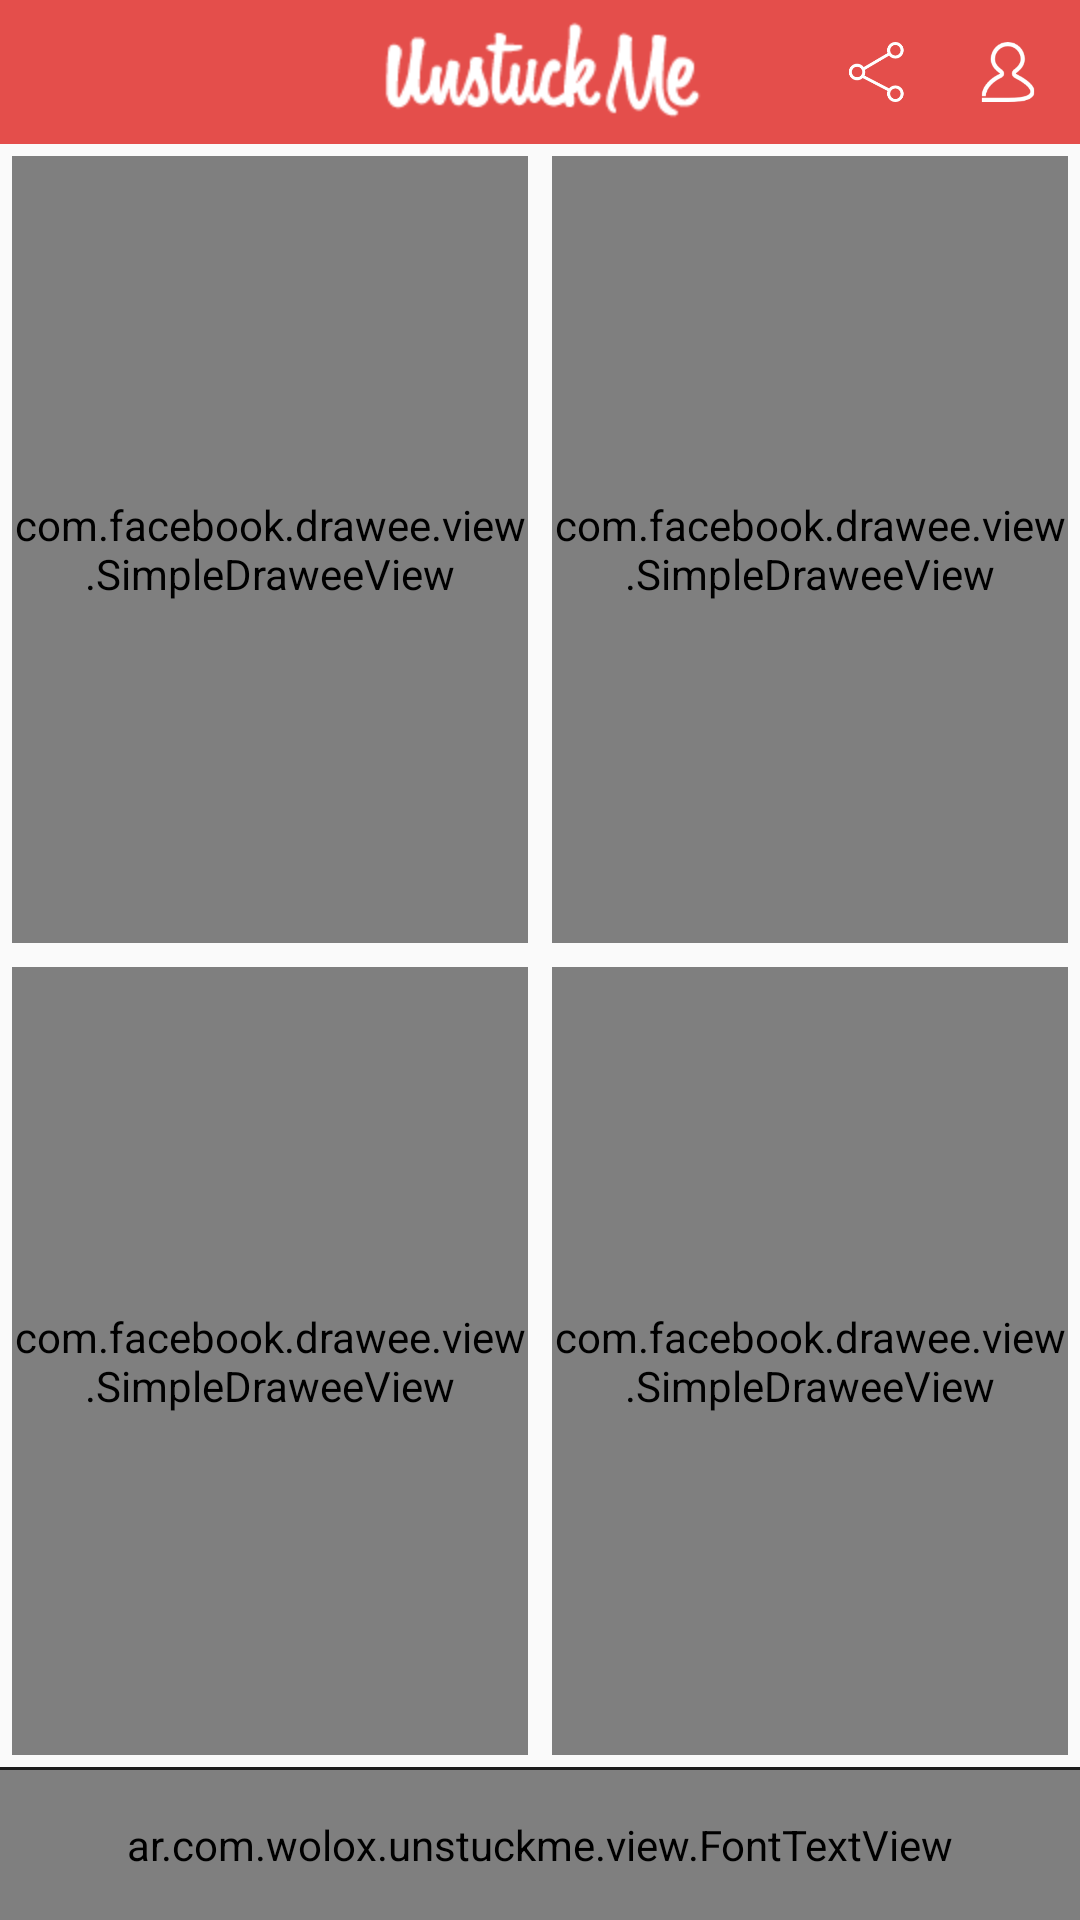

Here is an Android app screen rendered from its layout file. Give the layout XML and the strings, colors and styles it references.
<!-- AndroidManifest.xml: application theme AppTheme -->
<!-- res/layout/activity_share.xml -->
<?xml version="1.0" encoding="utf-8"?>
<LinearLayout xmlns:android="http://schemas.android.com/apk/res/android"
    xmlns:fresco="http://schemas.android.com/apk/res-auto"
    android:layout_width="match_parent"
    android:layout_height="match_parent"
    android:orientation="vertical">

    <include layout="@layout/toolbar_top" />

    <FrameLayout
        android:layout_width="match_parent"
        android:layout_height="0dp"
        android:layout_weight="1">

        <LinearLayout
            android:layout_width="match_parent"
            android:layout_height="match_parent"
            android:orientation="vertical">

            <LinearLayout
                android:layout_width="match_parent"
                android:layout_height="0dp"
                android:layout_weight="0.5"
                android:gravity="center_horizontal"
                android:orientation="horizontal"
                android:weightSum="1">

                <FrameLayout
                    android:layout_width="0dp"
                    android:layout_height="match_parent"
                    android:layout_weight="0.5"
                    style="@style/QuestionsImageContainer">

                    <com.facebook.drawee.view.SimpleDraweeView
                        android:id="@+id/questions_imageview_answer_1"
                        android:layout_width="match_parent"
                        android:layout_height="match_parent"
                        fresco:progressBarImage="@drawable/ic_loader_spinner"
                        fresco:progressBarImageScaleType="centerInside"
                        fresco:progressBarAutoRotateInterval="1500"
                        style="@style/QuestionsImage"/>

                    <ImageView
                        android:id="@+id/questions_imageview_answer_tick_1"
                        android:layout_width="match_parent"
                        android:layout_height="match_parent"
                        style="@style/QuestionsImageVoted"
                        android:visibility="gone"/>

                </FrameLayout>

                <FrameLayout
                    android:layout_width="0dp"
                    android:layout_height="match_parent"
                    android:layout_weight="0.5"
                    style="@style/QuestionsImageContainer">

                    <com.facebook.drawee.view.SimpleDraweeView
                        android:id="@+id/questions_imageview_answer_2"
                        android:layout_width="match_parent"
                        android:layout_height="match_parent"
                        fresco:progressBarImage="@drawable/ic_loader_spinner"
                        fresco:progressBarImageScaleType="centerInside"
                        fresco:progressBarAutoRotateInterval="1500"
                        style="@style/QuestionsImage"/>

                    <ImageView
                        android:id="@+id/questions_imageview_answer_tick_2"
                        android:layout_width="match_parent"
                        android:layout_height="match_parent"
                        style="@style/QuestionsImageVoted"
                        android:visibility="gone"/>

                </FrameLayout>

            </LinearLayout>

            <LinearLayout
                android:orientation="horizontal"
                android:layout_width="match_parent"
                android:layout_height="0dp"
                android:layout_weight="0.5"
                android:gravity="center_horizontal"
                android:weightSum="1">

                <FrameLayout
                    android:layout_width="0dp"
                    android:layout_height="match_parent"
                    android:layout_weight="0.5"
                    style="@style/QuestionsImageContainer">

                    <com.facebook.drawee.view.SimpleDraweeView
                        android:id="@+id/questions_imageview_answer_3"
                        android:layout_width="match_parent"
                        android:layout_height="match_parent"
                        fresco:progressBarImage="@drawable/ic_loader_spinner"
                        fresco:progressBarImageScaleType="centerInside"
                        fresco:progressBarAutoRotateInterval="1500"
                        style="@style/QuestionsImage"/>

                    <ImageView
                        android:id="@+id/questions_imageview_answer_tick_3"
                        android:layout_width="match_parent"
                        android:layout_height="match_parent"
                        style="@style/QuestionsImageVoted"
                        android:visibility="gone"/>

                </FrameLayout>

                <FrameLayout
                    android:layout_width="0dp"
                    android:layout_height="match_parent"
                    android:layout_weight="0.5"
                    style="@style/QuestionsImageContainer">

                    <com.facebook.drawee.view.SimpleDraweeView
                        android:id="@+id/questions_imageview_answer_4"
                        android:layout_width="match_parent"
                        android:layout_height="match_parent"
                        fresco:progressBarImage="@drawable/ic_loader_spinner"
                        fresco:progressBarImageScaleType="centerInside"
                        fresco:progressBarAutoRotateInterval="1500"
                        style="@style/QuestionsImage"/>

                    <ImageView
                        android:id="@+id/questions_imageview_answer_tick_4"
                        android:layout_width="match_parent"
                        android:layout_height="match_parent"
                        style="@style/QuestionsImageVoted"
                        android:visibility="gone"/>

                </FrameLayout>

            </LinearLayout>

        </LinearLayout>

        <FrameLayout
            android:id="@+id/share_lock"
            android:layout_width="90dp"
            android:layout_height="90dp"
            android:layout_gravity="center"
            android:background="@drawable/green_circle"
            android:visibility="gone">

            <ImageView
                android:id="@+id/share_lock_image"
                android:layout_width="match_parent"
                android:layout_height="match_parent"
                android:padding="15dp"
                android:src="@drawable/lock_closed" />

        </FrameLayout>

    </FrameLayout>

    <View
        android:layout_width="match_parent"
        android:layout_height="1dp"
        android:background="@color/black"/>

    <ar.com.wolox.unstuckme.view.FontTextView
        android:id="@+id/share_goto_app"
        android:layout_width="match_parent"
        android:layout_height="50dp"
        android:gravity="center"
        android:text="@string/share_goto_app"
        android:textSize="18sp"
        android:textColor="@color/white"
        android:textAllCaps="true"
        android:background="@drawable/pressable_red"/>

</LinearLayout>
<!-- res/layout/toolbar_top.xml (included above) -->
<?xml version="1.0" encoding="utf-8"?>
<FrameLayout
    xmlns:android="http://schemas.android.com/apk/res/android"
    android:layout_width="match_parent"
    android:layout_height="48dp"
    android:background="@color/red">

    <ImageView
        android:id="@+id/toolbar_back"
        android:layout_width="40dp"
        android:layout_height="match_parent"
        android:layout_gravity="left"
        android:layout_marginLeft="4dp"
        android:paddingRight="10dp"
        android:paddingLeft="10dp"
        android:background="@drawable/pressable_red"
        android:scaleType="fitCenter"
        android:src="@drawable/ic_back"
        android:visibility="gone"/>

    <ImageView
        android:layout_width="wrap_content"
        android:layout_height="match_parent"
        android:src="@drawable/topbar_logo"
        android:layout_gravity="center"/>

    <ImageView
        android:id="@+id/toolbar_share"
        android:layout_width="40dp"
        android:layout_height="match_parent"
        android:layout_gravity="right"
        android:layout_marginRight="48dp"
        android:paddingRight="10dp"
        android:paddingLeft="10dp"
        android:background="@drawable/pressable_red"
        android:scaleType="fitCenter"
        android:src="@drawable/ic_share"/>

    <ImageView
        android:id="@+id/toolbar_user"
        android:layout_width="40dp"
        android:layout_height="match_parent"
        android:layout_gravity="right"
        android:layout_marginRight="4dp"
        android:paddingRight="10dp"
        android:paddingLeft="10dp"
        android:background="@drawable/pressable_red"
        android:scaleType="fitCenter"
        android:src="@drawable/ic_profile"/>

</FrameLayout>
<!-- resources referenced by this layout -->
<resources>
  <color name="black">#1B1B1B</color>
  <color name="red">#E44E4B</color>
  <color name="white">#FEFEFE</color>
  <!-- drawable green_circle (drawable) -->
  <?xml version="1.0" encoding="utf-8"?>
  <layer-list xmlns:android="http://schemas.android.com/apk/res/android">
  
      <item>
          <shape  android:shape="oval">
  
              <solid android:color="@color/shadow_green" />
  
          </shape>
      </item>
  
      <item android:bottom="4px">
          <shape  android:shape="oval">
  
              <solid android:color="@color/green" />
  
          </shape>
      </item>
  
  </layer-list>
  <!-- drawable ic_back: png bitmap (drawable-hdpi, 1222 bytes) -->
  <!-- drawable ic_loader_spinner: png bitmap (drawable-hdpi, 8117 bytes) -->
  <!-- drawable ic_profile: png bitmap (drawable-hdpi, 1887 bytes) -->
  <!-- drawable ic_share: png bitmap (drawable-hdpi, 1496 bytes) -->
  <!-- drawable lock_closed: png bitmap (drawable-hdpi, 3316 bytes) -->
  <!-- drawable pressable_red (drawable) -->
  <?xml version="1.0" encoding="utf-8"?>
  <selector xmlns:android="http://schemas.android.com/apk/res/android">
  /
      <item android:drawable="@color/red_pressed" android:state_pressed="true" />
      <item android:drawable="@color/red" />
  
  </selector>
  <!-- drawable topbar_logo: png bitmap (drawable-hdpi, 2436 bytes) -->
  <style name="QuestionsImage">
          <item name="android:scaleType">centerCrop</item>
          <item name="android:background">@color/gray</item>
      </style>
  <style name="QuestionsImageContainer">
          <item name="android:layout_margin">@dimen/spacing_tiny</item>
      </style>
  <style name="QuestionsImageVoted">
          <item name="android:scaleType">centerInside</item>
          <item name="android:background">@color/highlight_black</item>
          <item name="android:src">@drawable/voted</item>
      </style>
  <style name="AppTheme" parent="Theme.AppCompat.Light.DarkActionBar">
          <item name="colorPrimary">@color/red</item>
          <item name="colorPrimaryDark">@color/red_dark</item>
          <item name="colorAccent">@color/red</item>
      </style>
  <color name="shadow_green">#0E2524</color>
  <color name="green">#53C3B0</color>
  <color name="red_pressed">#990000</color>
  <color name="gray">#F2F2F2</color>
  <dimen name="spacing_tiny">4dp</dimen>
  <color name="highlight_black">#881B1B1B</color>
  <!-- drawable voted: png bitmap (drawable-hdpi, 2252 bytes) -->
  <color name="red_dark">#B63E3C</color>
</resources>
